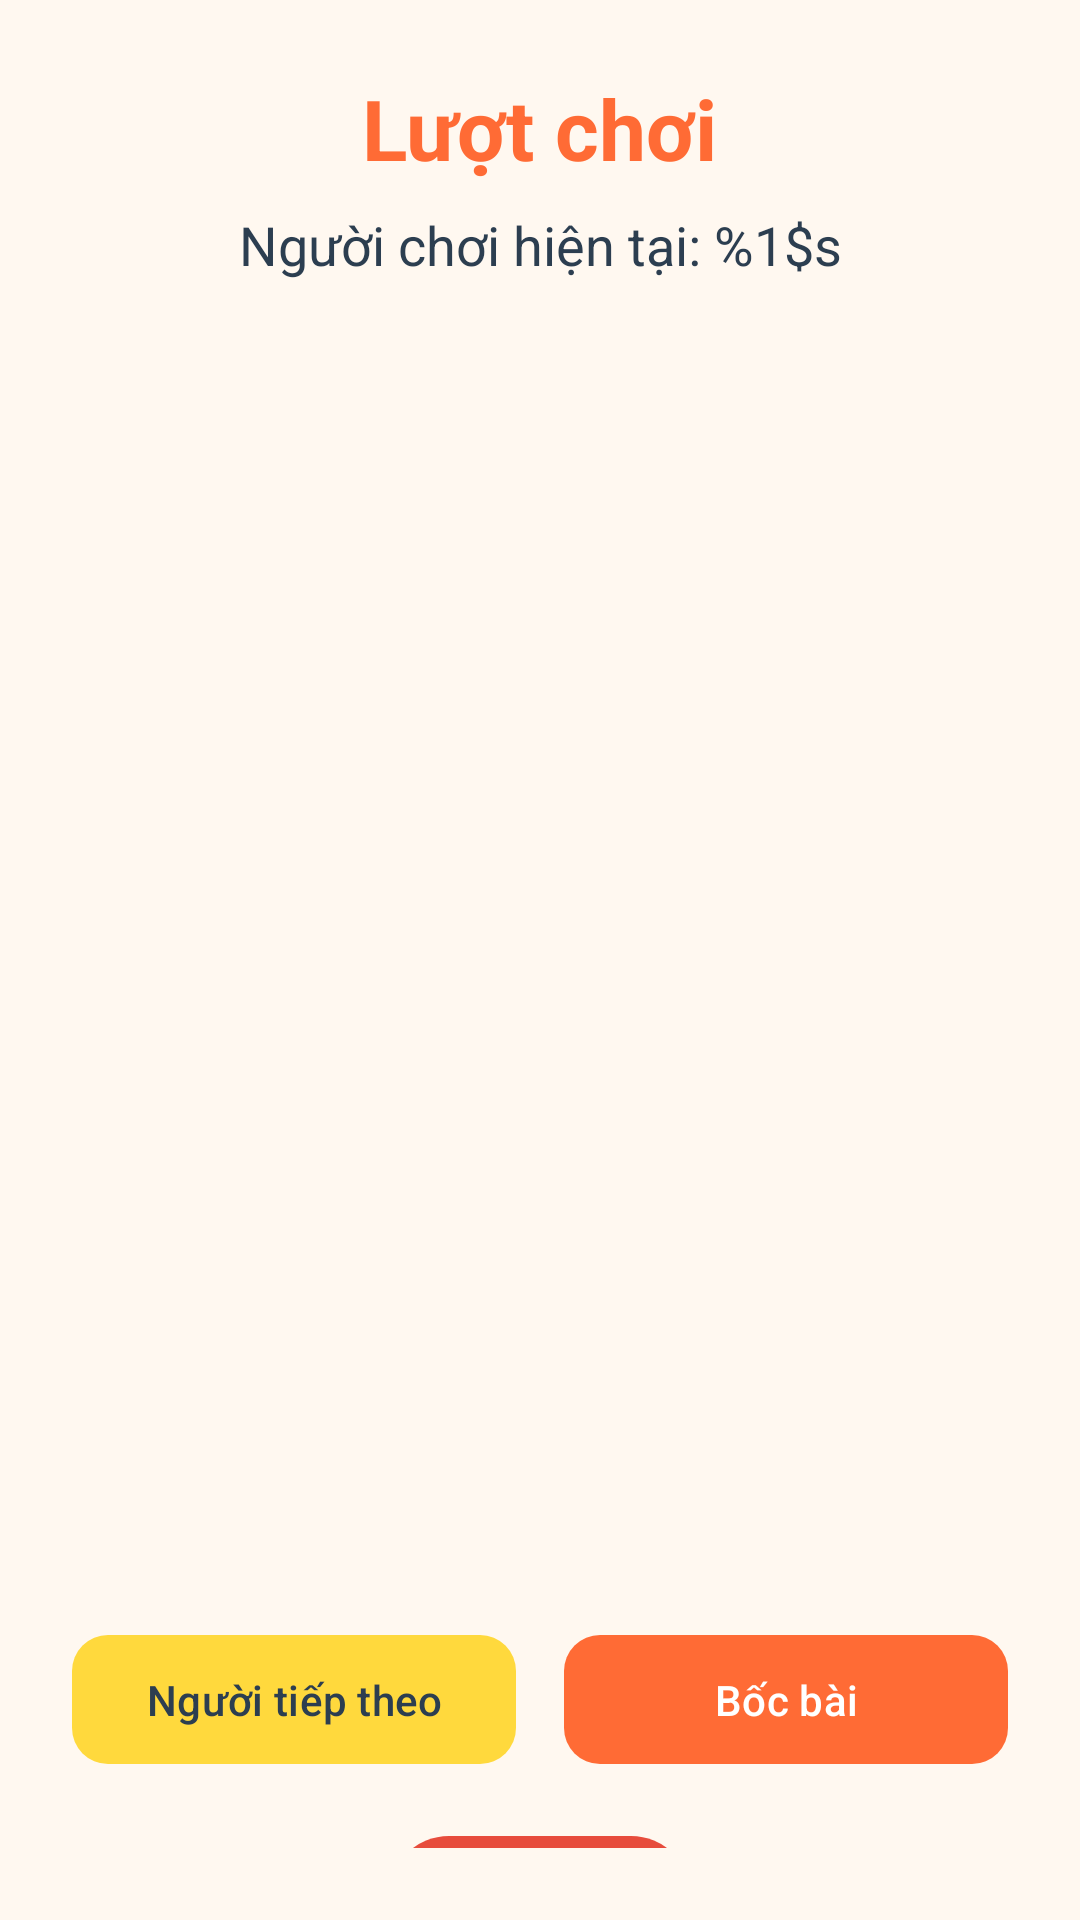

Produce the Android XML layout that renders to this screen, including the resource entries it uses.
<!-- AndroidManifest.xml: application theme Theme.MyApplication -->
<!-- res/layout/activity_game.xml -->
<?xml version="1.0" encoding="utf-8"?>
<androidx.constraintlayout.widget.ConstraintLayout xmlns:android="http://schemas.android.com/apk/res/android"
    xmlns:app="http://schemas.android.com/apk/res-auto"
    xmlns:tools="http://schemas.android.com/tools"
    android:layout_width="match_parent"
    android:layout_height="match_parent"
    android:background="@color/background"
    android:padding="24dp"
    tools:context=".GameActivity">

    
    <TextView
        android:id="@+id/tvGameTitle"
        android:layout_width="wrap_content"
        android:layout_height="wrap_content"
        android:text="@string/game_title"
        android:textSize="28sp"
        android:textStyle="bold"
        android:textColor="@color/primary"
        app:layout_constraintTop_toTopOf="parent"
        app:layout_constraintStart_toStartOf="parent"
        app:layout_constraintEnd_toEndOf="parent" />

    <TextView
        android:id="@+id/tvCurrentPlayer"
        android:layout_width="wrap_content"
        android:layout_height="wrap_content"
        android:text="@string/current_player"
        android:textSize="18sp"
        android:textColor="@color/text_primary"
        android:layout_marginTop="8dp"
        app:layout_constraintTop_toBottomOf="@id/tvGameTitle"
        app:layout_constraintStart_toStartOf="parent"
        app:layout_constraintEnd_toEndOf="parent" />

    
    <androidx.cardview.widget.CardView
        android:id="@+id/cardView"
        android:layout_width="0dp"
        android:layout_height="0dp"
        android:layout_marginTop="32dp"
        android:layout_marginBottom="32dp"
        app:cardCornerRadius="16dp"
        app:cardElevation="8dp"
        app:cardBackgroundColor="@color/card_background"
        app:layout_constraintTop_toBottomOf="@id/tvCurrentPlayer"
        app:layout_constraintBottom_toTopOf="@id/btnDrawCard"
        app:layout_constraintStart_toStartOf="parent"
        app:layout_constraintEnd_toEndOf="parent"
        app:layout_constraintWidth_percent="0.8">

        <LinearLayout
            android:layout_width="match_parent"
            android:layout_height="match_parent"
            android:orientation="vertical"
            android:gravity="center"
            android:padding="24dp">

            
            <ImageView
                android:id="@+id/ivCard"
                android:layout_width="120dp"
                android:layout_height="180dp"
                android:background="@drawable/card_background"
                android:scaleType="centerCrop"
                android:layout_marginBottom="24dp" />

            
            <TextView
                android:id="@+id/tvTaskLabel"
                android:layout_width="wrap_content"
                android:layout_height="wrap_content"
                android:text="@string/card_task"
                android:textSize="16sp"
                android:textStyle="bold"
                android:textColor="@color/text_secondary"
                android:layout_marginBottom="8dp" />

            <TextView
                android:id="@+id/tvTask"
                android:layout_width="match_parent"
                android:layout_height="wrap_content"
                android:text="Nhấn 'Bốc bài' để bắt đầu"
                android:textSize="18sp"
                android:textColor="@color/text_primary"
                android:gravity="center"
                android:lineSpacingExtra="4dp" />

        </LinearLayout>

    </androidx.cardview.widget.CardView>

    
    <LinearLayout
        android:id="@+id/llButtons"
        android:layout_width="0dp"
        android:layout_height="wrap_content"
        android:orientation="horizontal"
        android:gravity="center"
        android:layout_marginBottom="24dp"
        app:layout_constraintBottom_toBottomOf="parent"
        app:layout_constraintStart_toStartOf="parent"
        app:layout_constraintEnd_toEndOf="parent">

        <com.google.android.material.button.MaterialButton
            android:id="@+id/btnNextPlayer"
            android:layout_width="0dp"
            android:layout_height="wrap_content"
            android:layout_weight="1"
            android:text="@string/next_player"
            android:layout_marginEnd="8dp"
            android:paddingVertical="12dp"
            app:cornerRadius="12dp"
            app:backgroundTint="@color/accent"
            android:textColor="@color/text_primary" />

        <com.google.android.material.button.MaterialButton
            android:id="@+id/btnDrawCard"
            android:layout_width="0dp"
            android:layout_height="wrap_content"
            android:layout_weight="1"
            android:text="@string/draw_card"
            android:layout_marginStart="8dp"
            android:paddingVertical="12dp"
            app:cornerRadius="12dp"
            app:backgroundTint="@color/primary"
            android:textColor="@color/white" />

    </LinearLayout>

    
    <com.google.android.material.button.MaterialButton
        android:id="@+id/btnEndGame"
        android:layout_width="wrap_content"
        android:layout_height="wrap_content"
        android:text="@string/end_game"
        android:layout_marginTop="16dp"
        android:paddingHorizontal="24dp"
        android:paddingVertical="8dp"
        app:cornerRadius="20dp"
        app:backgroundTint="@color/error"
        android:textColor="@color/white"
        app:layout_constraintTop_toBottomOf="@id/llButtons"
        app:layout_constraintStart_toStartOf="parent"
        app:layout_constraintEnd_toEndOf="parent" />

</androidx.constraintlayout.widget.ConstraintLayout>
<!-- resources referenced by this layout -->
<resources>
  <color name="accent">#FFD93D</color>
  <color name="background">#FFF8F0</color>
  <color name="card_background">#FFFFFF</color>
  <color name="error">#E74C3C</color>
  <color name="primary">#FF6B35</color>
  <color name="text_primary">#2C3E50</color>
  <color name="text_secondary">#7F8C8D</color>
  <color name="white">#FFFFFFFF</color>
  <!-- drawable card_background (drawable) -->
  <?xml version="1.0" encoding="utf-8"?>
  <shape xmlns:android="http://schemas.android.com/apk/res/android"
      android:shape="rectangle">
      
      <solid android:color="@color/card_background" />
      <corners android:radius="8dp" />
      <stroke
          android:width="2dp"
          android:color="@color/primary" />
      
      <gradient
          android:type="linear"
          android:angle="45"
          android:startColor="@color/card_background"
          android:endColor="@color/background" />
          
  </shape>
  <string name="card_task">Nhiệm vụ</string>
  <string name="current_player">Người chơi hiện tại: %1$s</string>
  <string name="draw_card">Bốc bài</string>
  <string name="end_game">Kết thúc</string>
  <string name="game_title">Lượt chơi</string>
  <string name="next_player">Người tiếp theo</string>
  <style name="Theme.MyApplication" parent="Base.Theme.MyApplication" />
  <style name="Base.Theme.MyApplication" parent="Theme.Material3.DayNight.NoActionBar">
          
          <item name="colorPrimary">@color/primary</item>
          <item name="colorPrimaryDark">@color/primary_dark</item>
          <item name="colorAccent">@color/accent</item>
          <item name="android:colorBackground">@color/background</item>
          <item name="colorSurface">@color/card_background</item>
          <item name="colorOnSurface">@color/text_primary</item>
          <item name="colorOnPrimary">@color/white</item>
          <item name="colorOnSecondary">@color/text_primary</item>
      </style>
  <color name="primary_dark">#E55A2B</color>
</resources>
